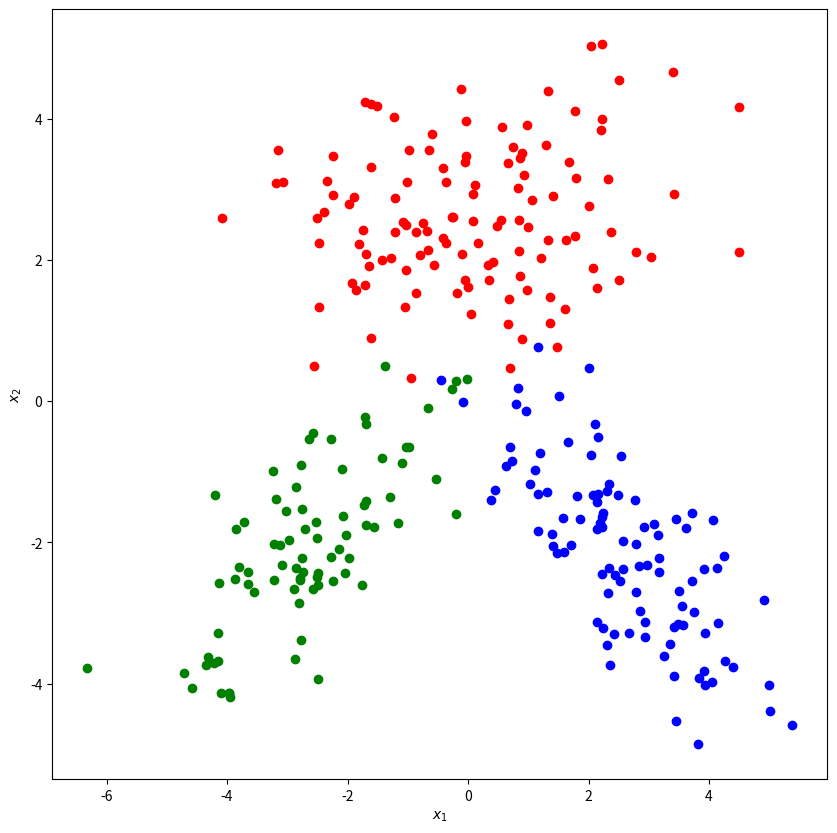
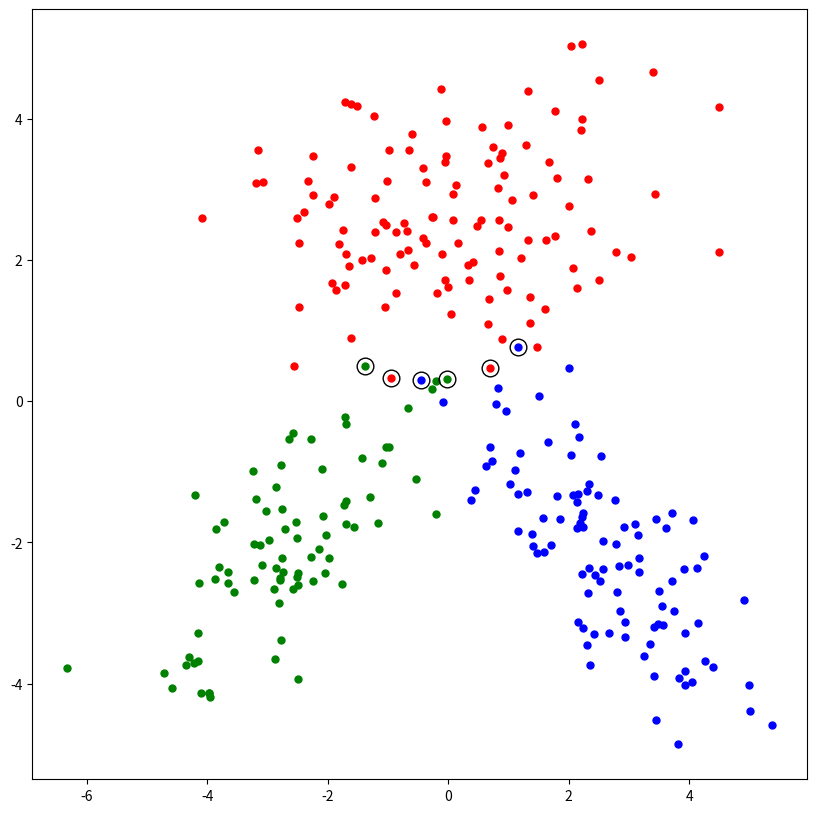

Recreate these plots in Python, in order.
import math
import numpy as np
import matplotlib.pyplot as plt
import pandas
import scipy.linalg as linalg

# Parameters
np.random.seed(421)
# generating data
class_means = np.array([[0.0, 2.5], [-2.5, -2.0], [2.5, -2.0]])

class_covariances = np.array([[
    [3.2, 0.0],
    [0.0, 1.2]],
    [
        [1.2, 0.8],
        [0.8, 1.2]
    ],
    [
        [1.2, -0.8],
        [-0.8, 1.2]
    ]
])

# number of data points for each class.
class_sizes = np.array([120, 80, 100])

points1 = np.random.multivariate_normal(class_means[0, :], class_covariances[0, :, :], class_sizes[0])
points2 = np.random.multivariate_normal(class_means[1, :], class_covariances[1, :, :], class_sizes[1])
points3 = np.random.multivariate_normal(class_means[2, :], class_covariances[2, :, :], class_sizes[2])
points = np.vstack((points1, points2, points3))

# generating the labels.
y = np.concatenate((np.repeat(1, class_sizes[0]), np.repeat(2, class_sizes[1]), np.repeat(3, class_sizes[2])))

x1 = points[:, 0]
x2 = points[:, 1]
# Plotting Data
plt.figure(figsize=(10, 10))
plt.plot(points1[:, 0], points1[:, 1], "r.", markersize=12)
plt.plot(points2[:, 0], points2[:, 1], "g.", markersize=12)
plt.plot(points3[:, 0], points3[:, 1], "b.", markersize=12)
plt.xlabel("$x_1$")
plt.ylabel("$x_2$")
plt.show()

# Part 3 - Estimation

# number of classes
K = np.max(y)
# number of data points
N = points.shape[0]

# Parameter Estimation
# Mean
# axis = 0
sample_means = [np.mean(points[y == (c + 1)], axis=0) for c in range(K)]
print("sample_means")
print(sample_means)

# Covariances
sample_covariances = [
    np.dot(np.transpose(points[y == (c + 1)] - sample_means[c]), points[y == (c + 1)] - sample_means[c]) / class_sizes[
        c] for c in range(K)]
print("sample_covariances")
print(sample_covariances)

# Class Priors
class_priors = [np.mean(y == (c + 1)) for c in range(K)]
print("Class Priors")
print(class_priors)

# Multivariate Parametric Classification
# From class notes on Multivariate Parametric Classification
D = 3
y_predicted = []
for i in range(points.shape[0]):
    wc0 = [
        -1 / 2 * np.dot(np.dot(np.transpose(sample_means[c]), np.linalg.inv(sample_covariances[c])), sample_means[c]) -
        D / 2 * np.log(2 * math.pi) - 1 / 2 * np.log(np.linalg.det(sample_covariances[c])) + np.log(class_priors[c]) for
        c in range(K)]
    wc = [np.dot(np.linalg.inv(sample_covariances[c]), sample_means[c]) for c in range(K)]
    Wc = [-1 / 2 * np.linalg.inv(sample_covariances[c]) for c in range(K)]
    g = [np.dot(np.dot(np.transpose(points[i]), Wc[c]), points[i]) + np.dot(np.transpose(wc[c]), points[i]) + wc0[c] for
         c in range(K)]
    # take the maximum of gc(x)
    y_predicted.append(np.argmax(g) + 1)
y_predicted = np.array(y_predicted)

# Confusion Matrix
confusion_matrix = pandas.crosstab(y_predicted, y, rownames=['y_pred'], colnames=['y_truth'])
print(confusion_matrix)


# Plotting the decision boundaries
# From lab 03
x1_interval = np.linspace(-6, +6, 1201)
x2_interval = np.linspace(-6, +6, 1201)
x1_grid, x2_grid = np.meshgrid(x1_interval, x2_interval)
# discriminant_values = [Wc[c][0][0] * x1_grid + Wc[c][0][1] * x2_grid + wc[c][0] for c in range(K)]
plt.figure(figsize=(10, 10))
plt.plot(points[y == 1, 0], points[y == 1, 1], "r.", markersize=10)
plt.plot(points[y == 2, 0], points[y == 2, 1], "g.", markersize=10)
plt.plot(points[y == 3, 0], points[y == 3, 1], "b.", markersize=10)
plt.plot(points[y_predicted != y, 0], points[y_predicted != y, 1], "ko", markersize = 12, fillstyle = "none")
# plt.contour(x1_grid, x2_grid, discriminant_values, levels=0, colors="k")
plt.show()
